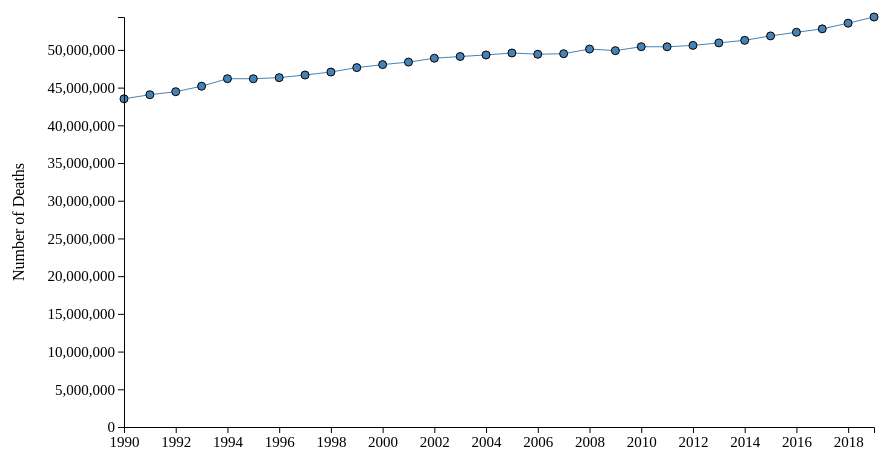
D3 v7 page, settled after 480 driven frames (8 s of simulated time); the page loaded 1 data file(s).


// ── js/script3.js
// set the dimensions and margins of the graph
var margin = { top: 90, right: 50, bottom: 50, left: 400 },
  width = 1200 - margin.left - margin.right,
  height = 550 - margin.top - margin.bottom;

// append the svg object to the body of the page
var svg = d3
  .select("body")
  .append("svg")
  .attr("width", width + margin.left + margin.right)
  .attr("height", height + margin.top + margin.bottom)
  .append("g")
  .attr("transform", "translate(" + margin.left + "," + margin.top + ")");

// read the data
d3.json("data/byyear.json").then(function (data) {
  // format the data
  data.forEach(function (dd) {
    dd.totaldeath = +dd.totaldeath;
    dd.year = +dd.year;
  });

  // set the ranges
  var x = d3.scaleLinear().range([0, width]);
  var y = d3.scaleLinear().range([height, 0]);

  // set the domain of the data
  x.domain(
    d3.extent(data, function (dd) {
      return dd.year;
    })
  );
  y.domain([
    0,
    d3.max(data, function (dd) {
      return dd.totaldeath;
    }),
  ]);

  // add the tooltip
  var tooltip = d3
    .select("body")
    .append("div")
    .attr("class", "tooltip")
    .style("opacity", 0);

  for (var i = 0; i < data.length - 1; i++) {
    svg
      .append("line")
      .attr("class", "connector")
      .attr("x1", x(data[i].year))
      .attr("y1", y(data[i].totaldeath))
      .attr("x2", x(data[i + 1].year))
      .attr("y2", y(data[i + 1].totaldeath))
      .style("stroke", "steelblue")
      .style("stroke-width", "1px");
  }

  // add the X Axis label
  // add the X Axis label
  svg
    .append("text")
    .attr(
      "transform",
      "translate(" + width / 2 + " ," + (margin.top + height + 5) + ")"
    )
    .style("text-anchor", "middle")
    .style("font-size", "16px") // menambahkan style css untuk ukuran font
    .text("Year");

  // set the Y Axis label
  svg
    .append("text")
    .attr("transform", "rotate(-90)")
    .attr("y", 0 - margin.left)
    .attr("x", 0 - height / 2)
    .attr("dy", "300")
    .style("text-anchor", "middle")
    .text("Number of Deaths");

  // add the dots
  svg
    .selectAll(".dot")
    .data(data)
    .enter()
    .append("circle")
    .attr("class", "dot")
    .attr("cx", function (dd) {
      return x(dd.year);
    })
    .attr("cy", function (dd) {
      return y(dd.totaldeath);
    })
    .attr("r", 4)
    .style("fill", "steelblue")
    .on("mouseover", function (event, dd) {
      tooltip
        .style("opacity", 1)
        .html(
          "<b>Year: </b>" + dd.year + "<br/>" + "<b>Total: </b>" + dd.totaldeath
        )
        .style("left", event.pageX + "px")
        .style("top", event.pageY + "px")
        .style("font-size", "16px"); // mengubah ukuran huruf
    })

    .on("mouseout", function (dd) {
      tooltip.style("opacity", 0);
    });

  // add the X Axis
  svg
    .append("g")
    .attr("transform", "translate(0," + height + ")")
    .call(d3.axisBottom(x).tickFormat(d3.format("d")))
    .style("font-size", "15px");

  // add the Y Axis
  svg.append("g").call(d3.axisLeft(y)).style("font-size", "15px");
});


### data: data/byyear.json
[
 {
  "year": "1990",
  "totaldeath": 43518516
 },
 {
  "year": "1991",
  "totaldeath": 44059729
 },
 {
  "year": "1992",
  "totaldeath": 44459130
 },
 {
  "year": "1993",
  "totaldeath": 45185713
 },
 {
  "year": "1994",
  "totaldeath": 46182613
 },
 {
  "year": "1995",
  "totaldeath": 46177018
 },
 {
  "year": "1996",
  "totaldeath": 46320827
 },
 {
  "year": "1997",
  "totaldeath": 46672370
 },
 "... 22 more items"
]